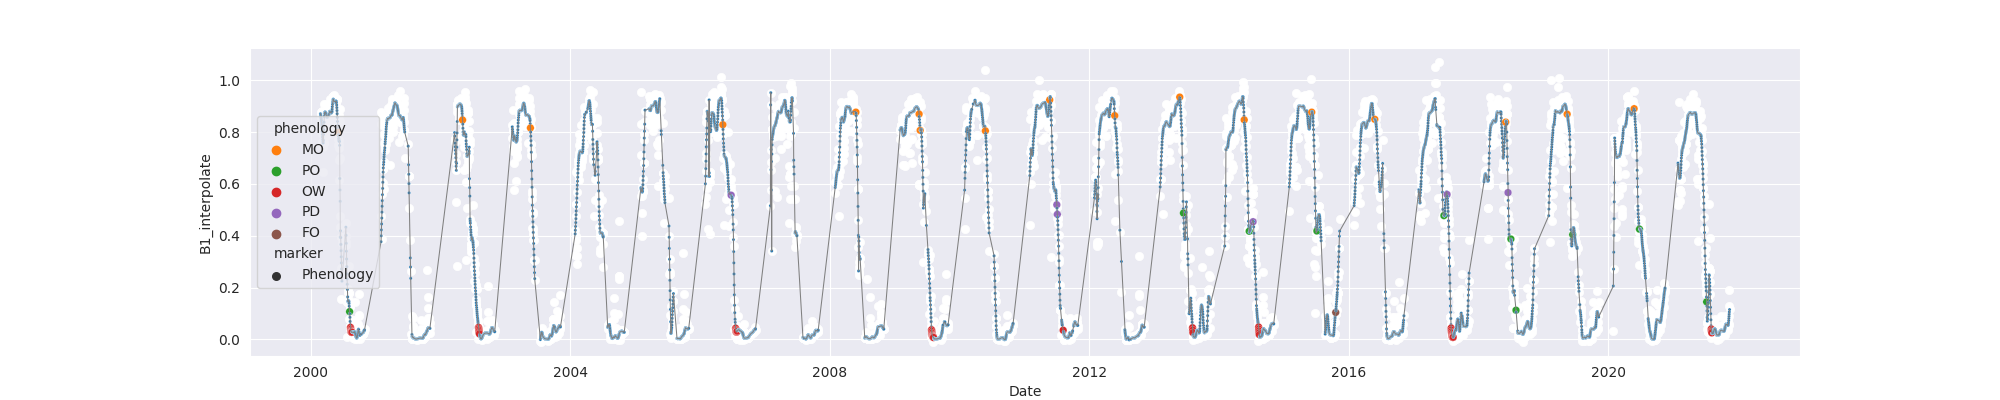

Source data for this figure (header and first rows):
system:time_start, B1, B1_interpolate, B1_phenology
2000-02-25, 0.8323, 0.8323, 
2000-02-26, 0.8563, 0.8563, 
2000-02-27, 0.8587, 0.8587, 
2000-02-28, , 0.8681, 
2000-02-29, 0.8775, 0.8775, 
2000-03-01, , 0.8756, 
2000-03-02, , 0.8794, 
2000-03-03, 0.8812, 0.8812, 
2000-03-04, , 0.8216, 
2000-03-05, , 0.8216, 
2000-03-06, 0.762, 0.762, 
2000-03-07, , 0.7918, 
2000-03-08, , 0.762, 
2000-03-09, , 0.7437, 
2000-03-10, , 0.7581, 
2000-03-11, , 0.7566, 
2000-03-12, , 0.7581, 
2000-03-13, 0.6474, 0.6474, 
2000-03-14, , 0.7581, 
2000-03-15, , 0.7581, 
2000-03-16, , 0.8688, 
2000-03-17, 0.8688, 0.8688, 
2000-03-18, 0.9093, 0.9093, 
2000-03-19, 0.89, 0.89, 
2000-03-20, , 0.8707, 
2000-03-21, 0.8515, 0.8515, 
2000-03-22, , 0.8699, 
2000-03-23, 0.8883, 0.8883, 
2000-03-24, , 0.8883, 
2000-03-25, , 0.8996, 
2000-03-26, 0.9015, 0.9015, 
2000-03-27, 0.909, 0.909, 
2000-03-28, 0.9036, 0.9036, 
2000-03-29, 0.834, 0.834, 
2000-03-30, 0.7866, 0.7866, 
2000-03-31, , 0.809, 
2000-04-01, 0.8315, 0.8315, 
2000-04-02, , 0.8349, 
2000-04-03, , 0.8479, 
2000-04-04, 0.8643, 0.8643, 
2000-04-05, , 0.8643, 
2000-04-06, , 0.8663, 
2000-04-07, , 0.8663, 
2000-04-08, 0.8683, 0.8683, 
2000-04-09, , 0.8643, 
2000-04-10, , 0.8608, 
2000-04-11, , 0.8571, 
2000-04-12, , 0.8691, 
2000-04-13, , 0.8691, 
2000-04-14, 0.8459, 0.8459, 
2000-04-15, , 0.887, 
2000-04-16, , 0.887, 
2000-04-17, , 0.8895, 
2000-04-18, 0.9281, 0.9281, 
2000-04-19, 0.8919, 0.8919, 
2000-04-20, , 0.8867, 
2000-04-21, , 0.8729, 
2000-04-22, , 0.8729, 
2000-04-23, 0.8538, 0.8538, 
2000-04-24, , 0.8805, 
... 7,873 more rows
